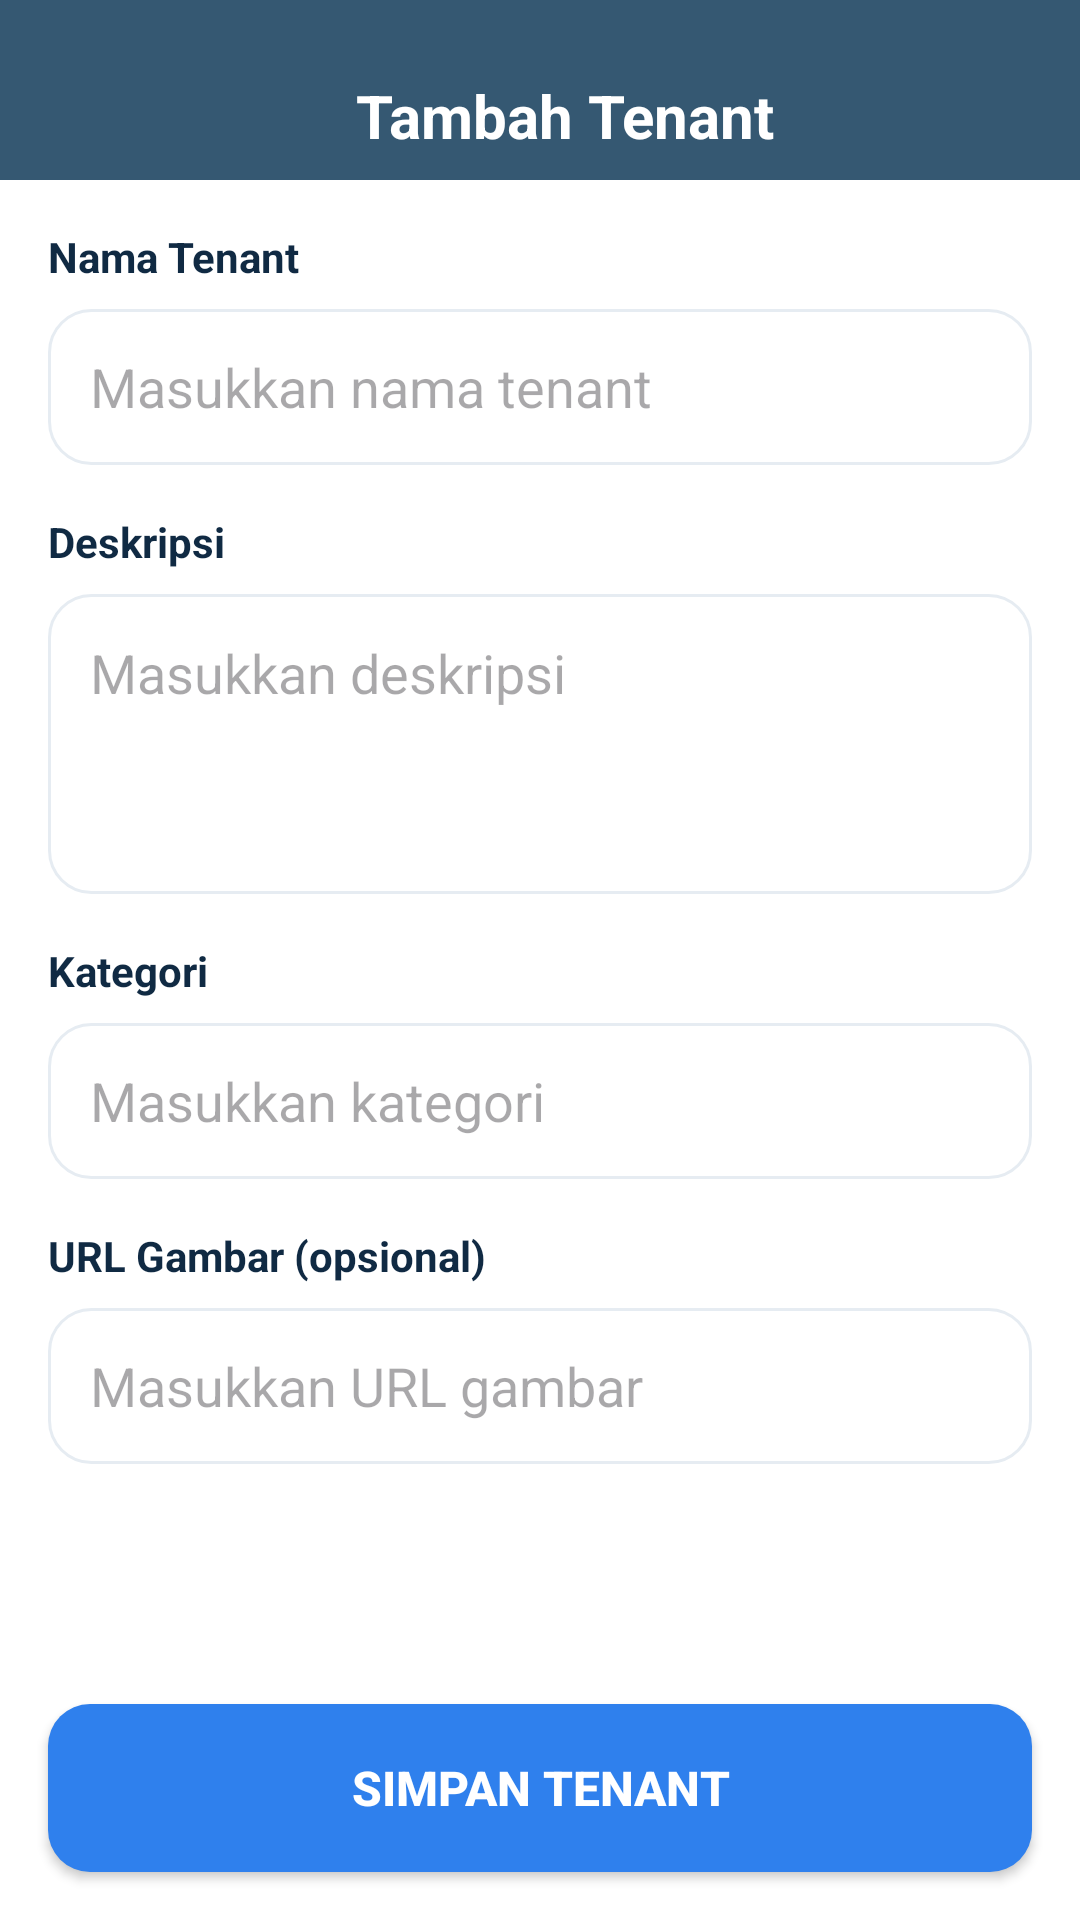

This screen was rendered from an Android layout file. Write that file and the resources it references.
<!-- AndroidManifest.xml: application theme Theme.FoodCourtGo -->
<!-- res/layout/activity_admin_add_tenant.xml -->
<?xml version="1.0" encoding="utf-8"?>
<LinearLayout xmlns:android="http://schemas.android.com/apk/res/android"
    xmlns:app="http://schemas.android.com/apk/res-auto"
    android:layout_width="match_parent"
    android:layout_height="match_parent"
    android:orientation="vertical"
    android:background="#FFFFFF">

    
    <androidx.constraintlayout.widget.ConstraintLayout
        android:layout_width="match_parent"
        android:layout_height="wrap_content"
        android:background="@color/biru_tua"
        android:paddingStart="16dp"
        android:paddingEnd="16dp"
        android:paddingTop="25dp"
        android:paddingBottom="8dp">

        <ImageView
            android:id="@+id/ivBack"
            android:layout_width="wrap_content"
            android:layout_height="wrap_content"
            android:src="@drawable/ic_back_white"
            android:padding="8dp"
            android:contentDescription="Kembali"
            app:layout_constraintStart_toStartOf="parent"
            app:layout_constraintTop_toTopOf="parent"
            app:layout_constraintBottom_toBottomOf="parent" />

        <TextView
            android:layout_width="0dp"
            android:layout_height="wrap_content"
            android:text="Tambah Tenant"
            android:textColor="#FFFFFF"
            android:textSize="20sp"
            android:textStyle="bold"
            android:gravity="center"
            app:layout_constraintStart_toEndOf="@id/ivBack"
            app:layout_constraintEnd_toEndOf="parent"
            app:layout_constraintTop_toTopOf="parent"
            app:layout_constraintBottom_toBottomOf="parent" />
    </androidx.constraintlayout.widget.ConstraintLayout>

    <ScrollView
        android:layout_width="match_parent"
        android:layout_height="0dp"
        android:layout_weight="1"
        android:padding="16dp">

        <LinearLayout
            android:layout_width="match_parent"
            android:layout_height="wrap_content"
            android:orientation="vertical">

            <TextView
                android:layout_width="match_parent"
                android:layout_height="wrap_content"
                android:text="Nama Tenant"
                android:textColor="@color/dark_900"
                android:textSize="14sp"
                android:textStyle="bold" />

            <EditText
                android:id="@+id/etNama"
                android:layout_width="match_parent"
                android:layout_height="52dp"
                android:layout_marginTop="8dp"
                android:background="@drawable/bg_input"
                android:hint="Masukkan nama tenant"
                android:inputType="text"
                android:paddingLeft="14dp" />

            <TextView
                android:layout_width="match_parent"
                android:layout_height="wrap_content"
                android:layout_marginTop="16dp"
                android:text="Deskripsi"
                android:textColor="@color/dark_900"
                android:textSize="14sp"
                android:textStyle="bold" />

            <EditText
                android:id="@+id/etDeskripsi"
                android:layout_width="match_parent"
                android:layout_height="100dp"
                android:layout_marginTop="8dp"
                android:background="@drawable/bg_input"
                android:gravity="top"
                android:hint="Masukkan deskripsi"
                android:inputType="textMultiLine"
                android:paddingLeft="14dp"
                android:paddingTop="14dp" />

            <TextView
                android:layout_width="match_parent"
                android:layout_height="wrap_content"
                android:layout_marginTop="16dp"
                android:text="Kategori"
                android:textColor="@color/dark_900"
                android:textSize="14sp"
                android:textStyle="bold" />

            <EditText
                android:id="@+id/etKategori"
                android:layout_width="match_parent"
                android:layout_height="52dp"
                android:layout_marginTop="8dp"
                android:background="@drawable/bg_input"
                android:hint="Masukkan kategori"
                android:inputType="text"
                android:paddingLeft="14dp" />

            <TextView
                android:layout_width="match_parent"
                android:layout_height="wrap_content"
                android:layout_marginTop="16dp"
                android:text="URL Gambar (opsional)"
                android:textColor="@color/dark_900"
                android:textSize="14sp"
                android:textStyle="bold" />

            <EditText
                android:id="@+id/etGambar"
                android:layout_width="match_parent"
                android:layout_height="52dp"
                android:layout_marginTop="8dp"
                android:background="@drawable/bg_input"
                android:hint="Masukkan URL gambar"
                android:inputType="textUri"
                android:paddingLeft="14dp" />
        </LinearLayout>
    </ScrollView>

    <Button
        android:id="@+id/btnSimpan"
        android:layout_width="match_parent"
        android:layout_height="56dp"
        android:layout_marginStart="16dp"
        android:layout_marginEnd="16dp"
        android:layout_marginBottom="16dp"
        android:background="@drawable/bg_primary_button"
        android:text="Simpan Tenant"
        android:textColor="@color/white"
        android:textSize="16sp"
        android:textStyle="bold" />
</LinearLayout>
<!-- resources referenced by this layout -->
<resources>
  <color name="biru_tua">#355872</color>
  <color name="dark_900">#102A43</color>
  <color name="white">#FFFFFF</color>
  <!-- drawable bg_input (drawable) -->
  <?xml version="1.0" encoding="utf-8"?>
  <shape xmlns:android="http://schemas.android.com/apk/res/android">
      <solid android:color="@color/white" />
      <corners android:radius="14dp" />
      <stroke
          android:width="1dp"
          android:color="@color/gray_200" />
      <padding
          android:left="14dp"
          android:top="4dp"
          android:right="14dp"
          android:bottom="4dp" />
  </shape>
  <!-- drawable bg_primary_button (drawable) -->
  <?xml version="1.0" encoding="utf-8"?>
  <shape xmlns:android="http://schemas.android.com/apk/res/android">
      <solid android:color="@color/blue_500" />
      <corners android:radius="14dp" />
  </shape>
  <style name="Theme.FoodCourtGo" parent="Base.Theme.FoodCourtGo" />
  <color name="gray_200">#E6ECF2</color>
  <color name="blue_500">#2F80ED</color>
  <style name="Base.Theme.FoodCourtGo" parent="Theme.Material3.DayNight.NoActionBar">
          
          
      </style>
</resources>
